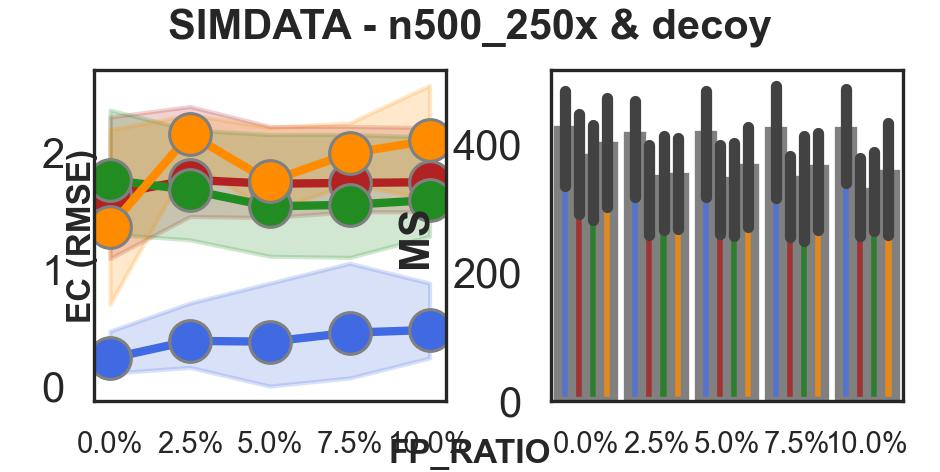

Source data for this figure (header and first rows):
FP_RATIO	tool	MS_mean	RMSE_mean
0.0	CLEMENT_decision	84.38 (106.2-116.6% ↑)	0.24
0.0	pyclonevi	75.73	1.64
0.0	quantumclone	79.49	1.36
0.0	sciclone	72.38	1.76
0.025	CLEMENT_decision	82.36 (117.9-121.0% ↑)	0.39
0.025	pyclonevi	68.09	1.76
0.025	quantumclone	69.84	2.15
0.025	sciclone	69.04	1.68
0.05	CLEMENT_decision	82.64 (114.0-121.9% ↑)	0.38
0.05	pyclonevi	68.36	1.73
0.05	quantumclone	72.52	1.75
0.05	sciclone	67.77	1.54
0.075	CLEMENT_decision	83.99 (116.4-127.1% ↑)	0.46
0.075	pyclonevi	66.08	1.74
0.075	quantumclone	72.17	1.99
0.075	sciclone	68.77	1.55
0.1	CLEMENT_decision	83.96 (118.8-131.5% ↑)	0.48
0.1	pyclonevi	63.87	1.74
0.1	quantumclone	70.66	2.1
0.1	sciclone	64.97	1.59
